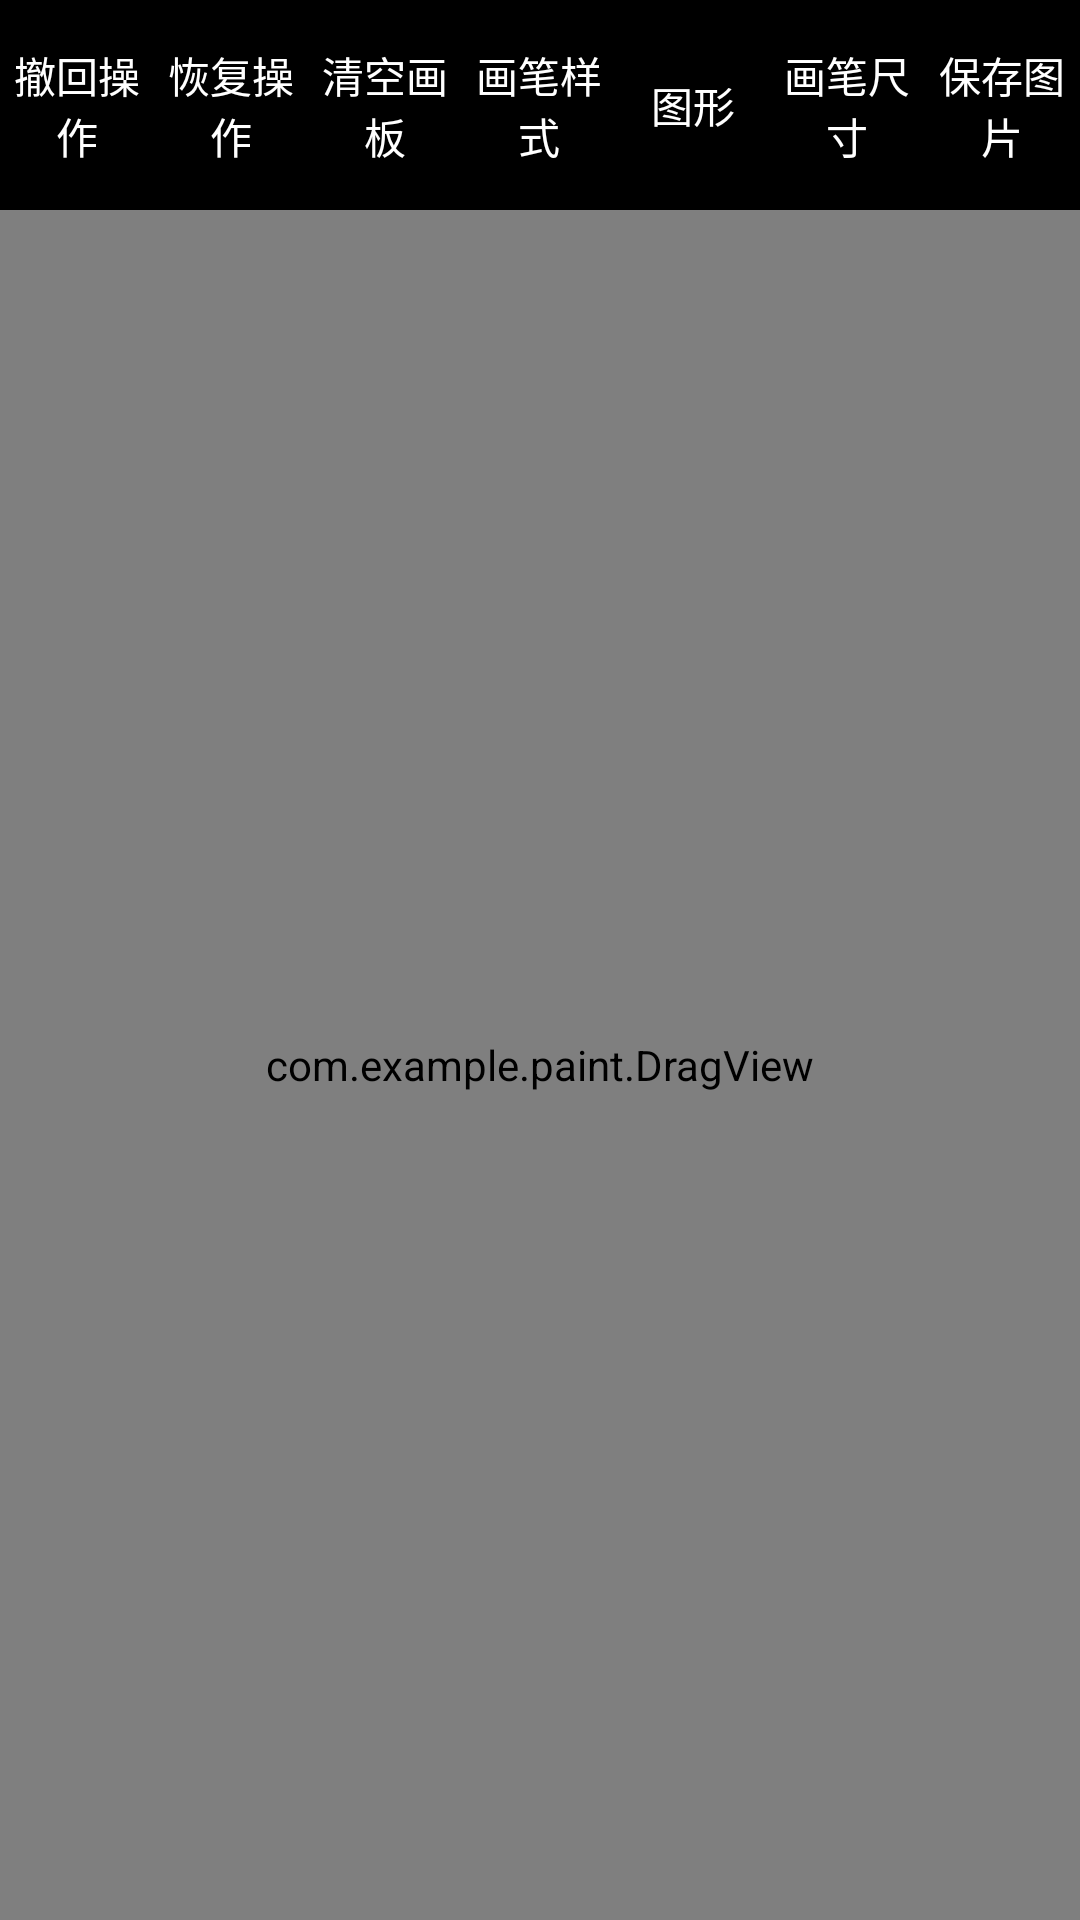

Here is an Android app screen rendered from its layout file. Give the layout XML and the strings, colors and styles it references.
<!-- AndroidManifest.xml: application theme AppTheme -->
<!-- res/layout/activity_main.xml -->
<?xml version="1.0" encoding="utf-8"?>
<RelativeLayout xmlns:android="http://schemas.android.com/apk/res/android"
    xmlns:custom="http://schemas.android.com/apk/res-auto"
    xmlns:tools="http://schemas.android.com/tools"
    android:layout_width="match_parent"
    android:layout_height="match_parent"
    android:id="@+id/mainlayout"
    tools:context=".MainActivity">

    <FrameLayout
        android:id="@+id/fl_boardcontainer"
        android:layout_width="match_parent"
        android:layout_height="match_parent"
        >


    </FrameLayout>
    <com.example.paint.DragView
        android:layout_width="match_parent"
        android:layout_height="match_parent"
        android:id="@+id/dragview"
        android:background="#00ffffff"
        android:layout_below="@+id/rd_group"
        >
    </com.example.paint.DragView>

            <RadioGroup
                android:id="@+id/rd_group"
                android:layout_width="match_parent"
                android:layout_height="70dp"
                android:background="#000000"
                android:orientation="horizontal">

                <RadioButton
                    android:id="@+id/btn_undo"
                    android:layout_width="0dp"
                    android:layout_height="wrap_content"
                    android:layout_gravity="center"
                    android:layout_weight="1"
                    android:button="@null"
                    android:drawablePadding="3dp"
                    android:gravity="center"
                    android:text="撤回操作"
                    android:textColor="#FFFFFF" />

                <RadioButton
                    android:id="@+id/btn_recover"
                    android:layout_width="0dp"
                    android:layout_height="wrap_content"
                    android:layout_gravity="center"
                    android:layout_weight="1"
                    android:button="@null"
                    android:drawablePadding="3dp"
                    android:gravity="center"
                    android:text="恢复操作"
                    android:textColor="#FFFFFF" />

                <RadioButton
                    android:id="@+id/btn_redo"
                    android:layout_width="0dp"
                    android:layout_height="wrap_content"
                    android:layout_gravity="center"
                    android:layout_weight="1"
                    android:button="@null"
                    android:drawablePadding="3dp"
                    android:gravity="center"
                    android:text="清空画板"
                    android:textColor="#FFFFFF" />

                <RadioButton
                    android:id="@+id/btn_paintstyle"
                    android:layout_width="0dp"
                    android:layout_height="wrap_content"
                    android:layout_gravity="center"
                    android:layout_weight="1"
                    android:button="@null"
                    android:drawablePadding="3dp"
                    android:gravity="center"
                    android:text="画笔样式"
                    android:textColor="#FFFFFF" />

                <RadioButton
                    android:id="@+id/btn_paintcolor"
                    android:layout_width="0dp"
                    android:layout_height="wrap_content"
                    android:layout_gravity="center"
                    android:layout_weight="1"
                    android:button="@null"
                    android:drawablePadding="3dp"
                    android:gravity="center"
                    android:text="图形"
                    android:textColor="#FFFFFF" />

                <RadioButton
                    android:id="@+id/btn_paintsize"
                    android:layout_width="0dp"
                    android:layout_height="wrap_content"
                    android:layout_gravity="center"
                    android:layout_weight="1"
                    android:button="@null"
                    android:drawablePadding="3dp"
                    android:gravity="center"
                    android:text="画笔尺寸"
                    android:textColor="#FFFFFF" />

                <RadioButton
                    android:id="@+id/btn_save"
                    android:layout_width="0dp"
                    android:layout_height="wrap_content"
                    android:layout_gravity="center"
                    android:layout_weight="1"
                    android:button="@null"
                    android:drawablePadding="3dp"
                    android:gravity="center"
                    android:text="保存图片"
                    android:textColor="#FFFFFF" />
            </RadioGroup>


    <SeekBar
        android:id="@+id/sb_size"
        android:layout_width="match_parent"
        android:layout_height="wrap_content"
        android:progress="5"
        android:max="30"
        android:maxHeight="5dp"
        android:minHeight="5dp"
        android:visibility="gone"
        android:progressDrawable="@drawable/seekbar_bg"
        android:layout_below="@+id/rd_group"
        android:textColor="#000000"
       />

</RelativeLayout>
<!-- resources referenced by this layout -->
<resources>
  <!-- drawable seekbar_bg (drawable) -->
  <?xml version="1.0" encoding="utf-8"?>
  <layer-list xmlns:android="http://schemas.android.com/apk/res/android">
      <item
          android:id="@+id/background"
          android:paddingBottom="4dp"
          android:paddingTop="4dp">
          <shape>
              <corners android:radius="100dp"/>
              <solid android:color="#999999"/>
          </shape>
      </item>
  
      <item
          android:id="@android:id/progress"
          android:paddingBottom="4dp"
          android:paddingTop="4dp">
          <clip>
              <shape>
                  <corners android:radius="50dp"/>
                  <gradient
                      android:angle="0"
                      android:endColor="#C166D1"
                      android:startColor="#2896F0"/>
              </shape>
          </clip>
      </item>
  </layer-list>
  <style name="AppTheme" parent="Theme.AppCompat.Light.NoActionBar">
          
          <item name="colorPrimary">@color/colorPrimary</item>
          <item name="colorPrimaryDark">@color/colorPrimaryDark</item>
          <item name="colorAccent">@color/colorAccent</item>
      </style>
  <color name="colorPrimary">#008577</color>
  <color name="colorPrimaryDark">#00574B</color>
  <color name="colorAccent">#D81B60</color>
</resources>
